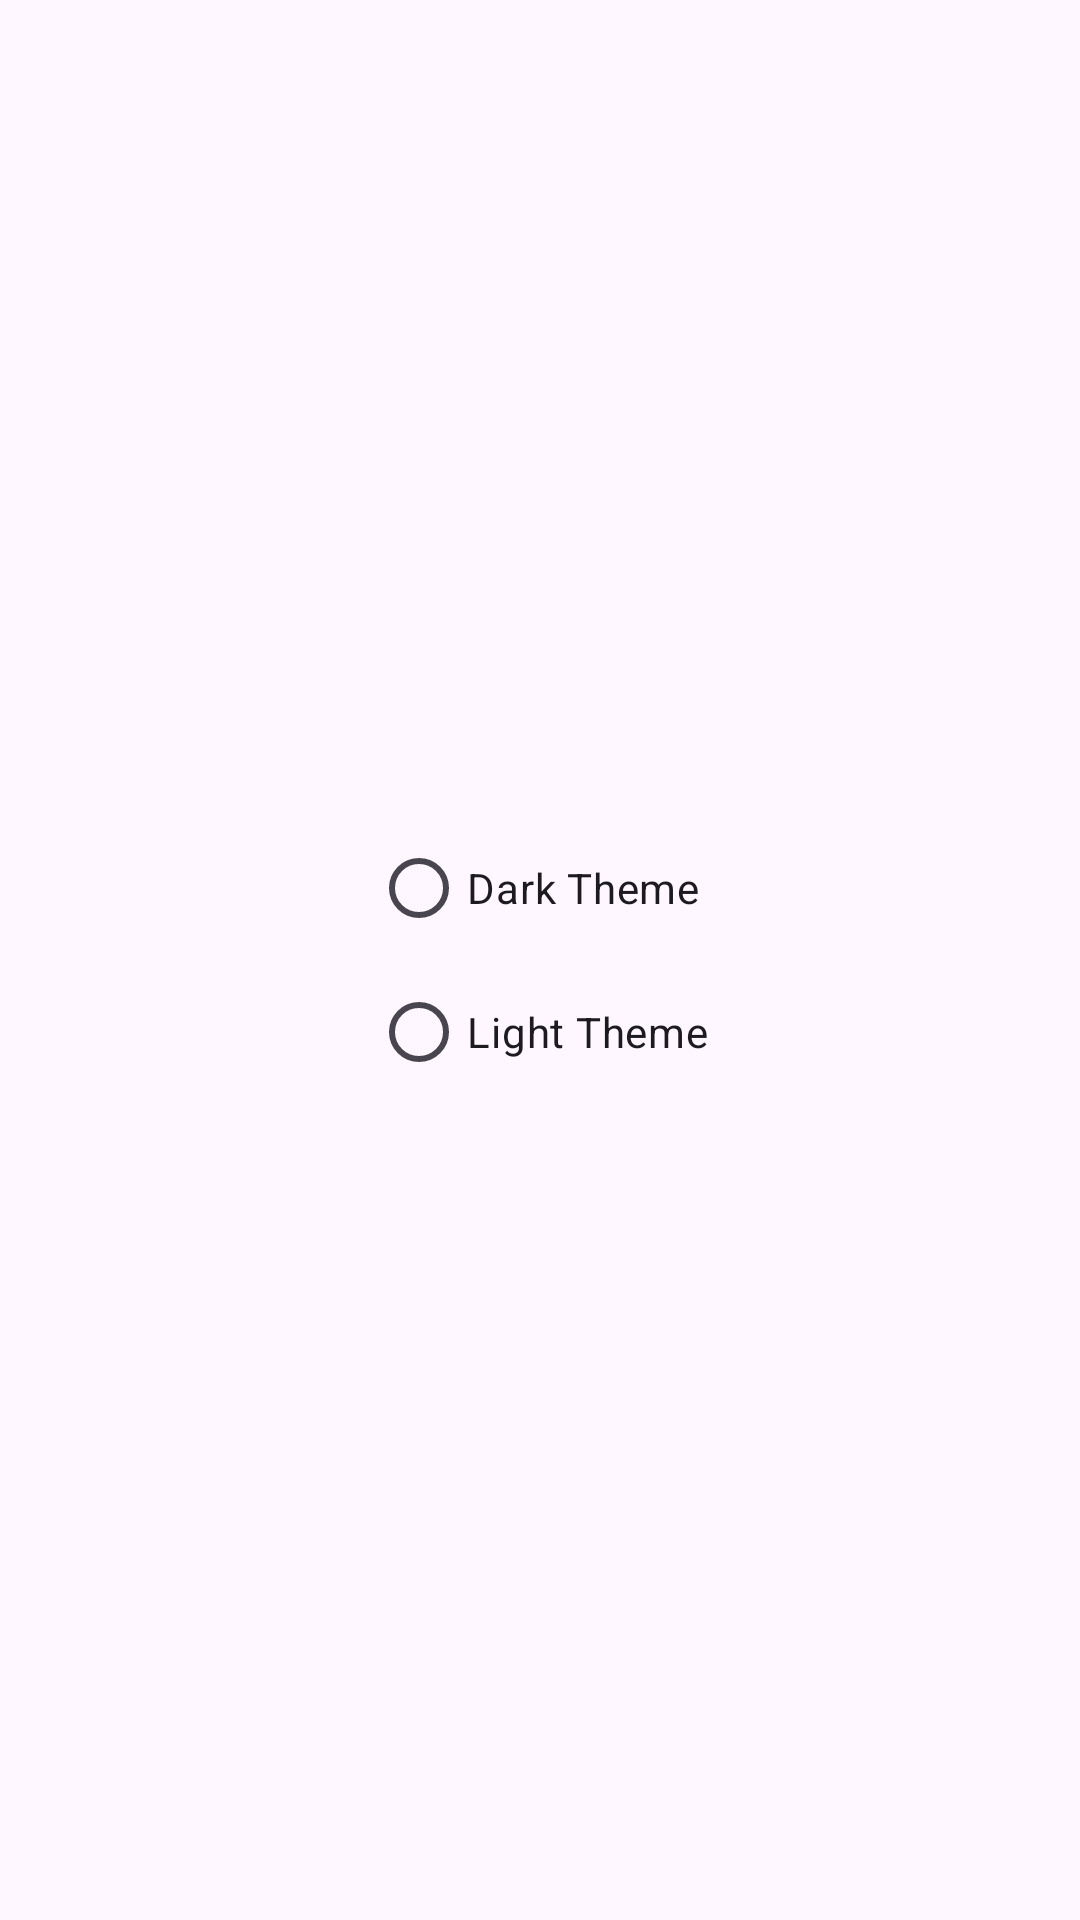

Write the Android layout XML for this screen, with the resource values it uses.
<!-- AndroidManifest.xml: application theme Theme.ThemeApp -->
<!-- res/layout/activity_default_theme.xml -->
<?xml version="1.0" encoding="utf-8"?>
<androidx.constraintlayout.widget.ConstraintLayout xmlns:android="http://schemas.android.com/apk/res/android"
    xmlns:app="http://schemas.android.com/apk/res-auto"
    android:layout_width="match_parent"
    android:layout_height="match_parent">

    <RadioGroup
        android:id="@+id/radioGroup"
        android:layout_width="wrap_content"
        android:layout_height="wrap_content"
        app:layout_constraintBottom_toBottomOf="parent"
        app:layout_constraintEnd_toEndOf="parent"
        app:layout_constraintStart_toStartOf="parent"
        app:layout_constraintTop_toTopOf="parent">

        <RadioButton
            android:id="@+id/themeDark"
            android:layout_width="wrap_content"
            android:layout_height="wrap_content"
            android:text="Dark Theme" />

        <RadioButton
            android:id="@+id/themeLight"
            android:layout_width="wrap_content"
            android:layout_height="wrap_content"
            android:text="Light Theme" />
    </RadioGroup>
</androidx.constraintlayout.widget.ConstraintLayout>
<!-- resources referenced by this layout -->
<resources>
  <style name="Theme.ThemeApp" parent="Base.Theme.ThemeApp" />
  <style name="Base.Theme.ThemeApp" parent="Theme.Material3.DayNight.NoActionBar">
          
          
      </style>
</resources>
